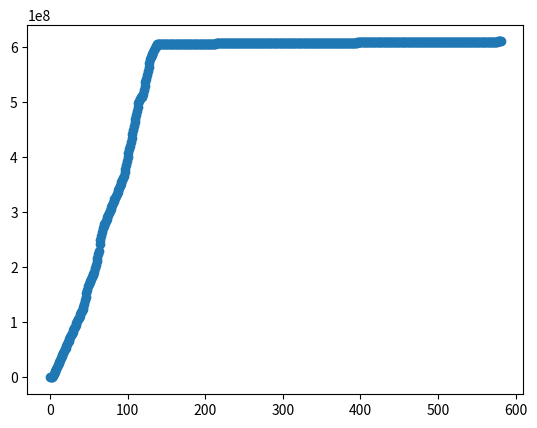
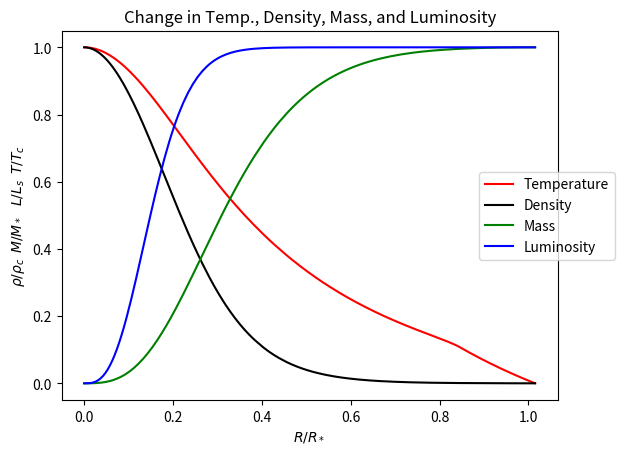
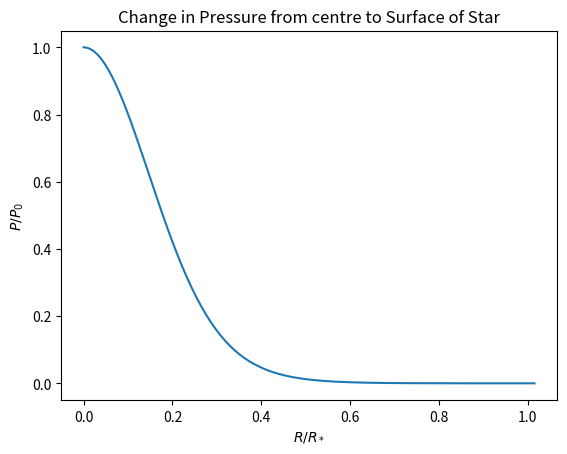
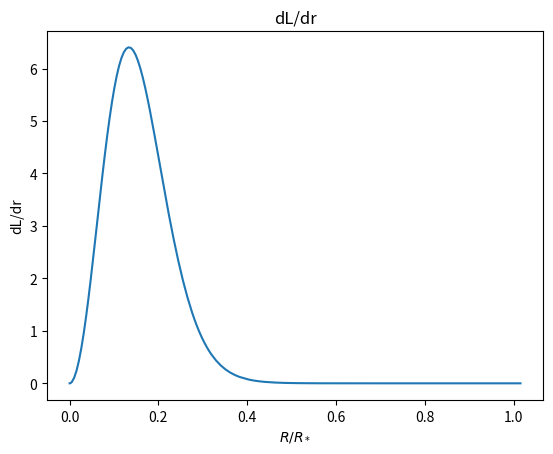
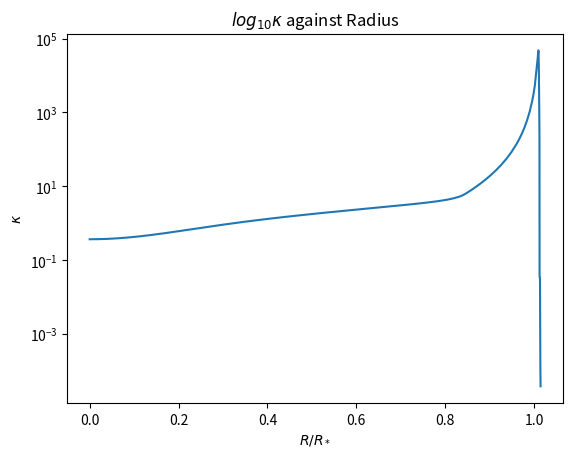
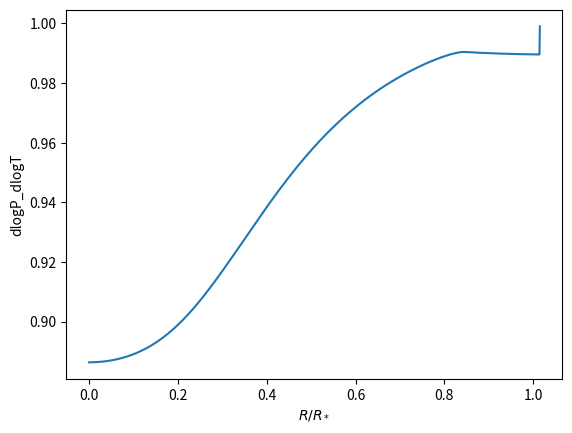
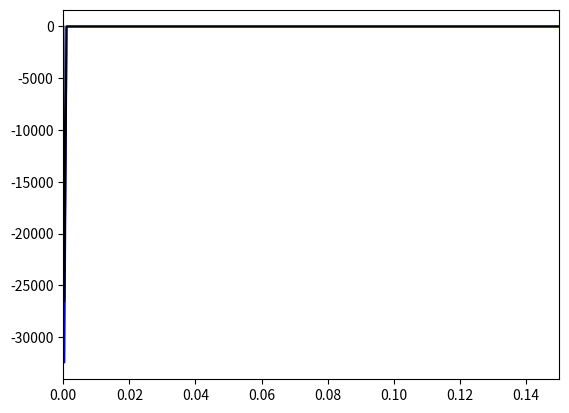

Reproduce these figures in Python, in order.
import numpy as np, matplotlib.pyplot as plt, time, math, sys

######################## Constants for Stars Project ###############################
# all constants are in basic SI units

sigma = 5.670373e-8  # Stefan-Boltzmann constant
k = 1.381e-23  # Boltzmann constant
c = 299792458  # speed of light
me = 9.10938291e-31  # mass of electron
mp = 1.67262178e-27  # mass of proton
hbar = 1.05457173e-34  # h/2pi
G = 6.673e-11  # Gravitation constant
a_rad = (4.0 * sigma) / c  # radiation constant
X = 0.73  # Hydrogen mass fraction (Sun)
Y = 0.25  # Helium mass fraction (Sun)
Z = 0.02  # Metals mass fraction (Sun)
mu = (2 * X + 0.75 * Y + 0.5 * Z) ** -1.0  # mean molecular weight (100% ionized, Sun's metallicity)
gamma = 5.0 / 3.0  # adiabatic constant
Kappa_es = 0.02 * (1 + X)  # [m^2/kg]  Opacity from electron scattering

# Constants from the example star
rho_c = 58560.0
T_c = 8.23e6
M_sun = 1.989e30
R_sun = 6.955e8
L_sun = 3.846e26
M_star = 0.673 * M_sun
R_star = 0.865 * R_sun
L_star = 5.86e-2 * L_sun


class trialStar:  # Class to be used to create one star

    def __init__(self, dr, central_density, central_temp, p):
        """
        dr = step size to use for numerical integration
        p = a boolean array indicating which pressures we want on or off
        """
        self.individual_pressures = np.zeros(3)
        self.dP_drho_values = np.zeros(3)
        self.dP_dT_values = np.zeros(3)

        self.dr = dr  # step size
        self.accuracy = 1.0e14
        self.a = 0

        # A bunch of lists, with values for each attribute at points between the center and surface of the star
        self.control = np.array(p)

        self.radius = [10.0]
        self.density = [central_density]
        self.temp = [central_temp]
        self.mass = [(4.0 / 3.0) * np.pi * self.radius[0] ** 3.0 * self.density[0]]
        self.luminosity = [
            (4.0 / 3.0) * np.pi * self.radius[0] ** 3.0 * self.density[0] * self.epsilon(self.density[0], self.temp[0])]
        self.opacity = [self.Kappa(self.density[0], self.temp[0])]
        self.tau = [self.Kappa(self.density[0], self.temp[0]) * self.density[0]]
        self.pressure = [self.P(self.density[0], self.temp[0])]
        self.dL_dr_values = [0.0]

        self.convective = [
            self.dT_dr_convective(self.mass[0], self.density[0], self.radius[0], self.temp[0], self.luminosity[0])]
        self.radiative = [
            self.dT_dr_radiative(self.mass[0], self.density[0], self.radius[0], self.temp[0], self.luminosity[0])]

        # [redacted]
        # which one to use
        self.derivative_radiative = [
            self.dT_dr_radiative(self.mass[0], self.density[0], self.radius[0], self.temp[0], self.luminosity[0])]
        self.derivative_convective = [
            self.dT_dr_convective(self.mass[0], self.density[0], self.radius[0], self.temp[0], self.luminosity[0])]

        self.dlogP_dlogT = [(self.temp[-1] / self.pressure[-1]) * (self.dP_dT(self.density[-1], self.temp[-1]))]

        self.Generate()
        self.a = self.surfaceRad()

    ####Runge-Kutta Witch-craft happens here: #########################################

    def Generate(self):
        """
        Loops through the Runge-Kutta until opacity condition is met.
        """
        i = 0
        stop_Integration = False  # always run through the loop at least once
        while stop_Integration == False:
            rk4_input = np.array([self.density[-1], self.temp[-1], self.mass[-1], self.luminosity[-1], self.tau[-1]],
                                 float)
            # print 'rk4 call', self.dr
            rk4_output, new_radius = self.AdaptiveRK4(rk4_input, self.radius[-1], self.dr, self.f)

            # adding new values
            self.UpdateValues(rk4_output, new_radius)
            # check termination condition
            stop_Integration = self.opacityCheck()
            i += 1
            # if i > 1000:
            # break
            if self.mass[-1] >= 30.0 * M_sun:
                break

    def AdaptiveRK4(self, s, r, h, f):
        """
        Implements adaptive step-sizes for our Runge-Kutta method.
        """
        rho_error = 0.
        increase_h = True
        hmax = 7.0e6  # 0.1% of the suns radius
        i = 0

        while rho_error <= 1.:

            xsmall_1, new_radius = self.rk4(s, r, self.dr, f)
            xsmall_2, new_radius2 = self.rk4(xsmall_1, r + self.dr, self.dr, f)
            xbig, notused_radius = self.rk4(s, r, 2. * self.dr, f)

            """
            Be careful: Probably should check if dtau is nan and recalculate steps if it is!
            """
            # accuracy for the surface
            accuracy2 = 1.0e-1
            top = 30. * self.dr * self.accuracy
            bottom = np.sqrt(np.sum(np.power((xbig - xsmall_2), 2)))

            # Added try/except statement to get around RuntimeWarning
            try:
                rho_error = top / bottom
            except RuntimeWarning:
                continue

            # If temp is getting close to the surface, change hmax to 10km
            if self.temp[-1] / self.temp[0] < 0.008:
                hmax = 5.0e3 * (self.temp[0] / 8.23e6)
                if self.dr > hmax:
                    self.dr = hmax
                    increase_h = False

                top = 30. * self.dr * accuracy2
                bottom = abs(xbig[1] - xsmall_2[1])

                # Added try/except statement to get around RuntimeWarning
                try:
                    rho_error = top / bottom
                except RuntimeWarning:
                    continue

                i = 1

            # i is a holder for a condition to override the rho_error. i = 1 when self.dr gets larger than hmax
            if rho_error > 1. or i == 1:
                if increase_h == True: self.dr *= 2.0  # Increase step-size only by a factor of two (just to be careful)!
                if self.dr > hmax:
                    self.dr = hmax
                    increase_h = False
                    i = 1
                    continue

                # Keep the values from the itty-bitty steps (to save computation time):
                if rho_error < 2.0 or i == 1:
                    # self.UpdateValues(xsmall_1,new_radius)
                    # print self.dr
                    break
                else:
                    # print 'hello'
                    continue
            else:
                self.dr *= 1.0 / 2.0
                # print "decrease", rho_error, "top", top, "bottom", bottom
                # increase_h = False

        # print "Step size:", self.dr, "  Iteration:", self.iterations, "Radius:", self.radius[-1]
        return xsmall_2, new_radius2

    def rk4(self, s, r, h, f):
        """
        Suggestion:
        s = self.RK_variables
        r = self.radius[-1]
        h = self.dr
        """
        """
        s       - is the vector of dependent variable(s)
        e.g s = [0,1], s[0] represents x in this example, s[1] represents y
        r       - is the independent variable (radius for the final project)
        h       - is the step size
        f       - is the function that the program calls to runge-kutta
        e.g the function will be of form f(s,t).
        """
        """
        With vector form of s, multiple variables can be hidden and everything
        can be solved step-wise at the same time
        """
        # fourth order runge-kutta
        k1 = h * f(s, r)
        k2 = h * f(s + 0.5 * k1, r + 0.5 * h)
        k3 = h * f(s + 0.5 * k2, r + 0.5 * h)
        k4 = h * f(s + k3, r + h)
        return s + (k1 + 2.0 * k2 + 2.0 * k3 + k4) / 6.0, r + h

    def f(self, RK_variables, r):
        # Variables for function calls
        density = RK_variables[0]
        temp = RK_variables[1]
        mass = RK_variables[2]
        luminosity = RK_variables[3]
        # tau = RK_variables[4]
        radius = r
        # pressure = self.P(density,temp)

        frho = self.drho_dr(mass, density, radius, temp, luminosity)
        fT = self.dT_dr(mass, density, radius, temp, luminosity)
        fM = self.dM_dr(density, radius)
        fL = self.dL_dr(density, radius, temp)
        ftau = self.dtau_dr(density, temp)
        return np.array([frho, fT, fM, fL, ftau], float)

    def UpdateValues(self, rk4_output, new_radius):
        # Update our arrays for our star's properties.
        self.dL_dr_values.append(self.dL_dr(rk4_output[0], new_radius, rk4_output[1]))

        self.density.append(rk4_output[0])
        self.temp.append(rk4_output[1])
        self.mass.append(rk4_output[2])
        self.luminosity.append(rk4_output[3])

        if self.temp[-2] - self.temp[-1] < 100.0:
            self.tau.append(rk4_output[4])
        else:
            self.tau.append(0)

        self.convective.append(
            self.dT_dr_convective(self.mass[-1], self.density[-1], self.radius[-1], self.temp[-1], self.luminosity[-1]))
        self.radiative.append(
            self.dT_dr_radiative(self.mass[-1], self.density[-1], self.radius[-1], self.temp[-1], self.luminosity[-1]))

        self.pressure.append(self.P(self.density[-1], self.temp[-1]))
        self.opacity.append(self.Kappa(self.density[-1], self.temp[-1]))
        self.radius.append(new_radius)
        self.dlogP_dlogT.append((self.temp[-1] / self.pressure[-1]) * (self.dP_dT(self.density[-1], self.temp[-1])))

        # [redacted]
        # Would appending be quicker then resetting self.derivative_radiative[0] to a different value?
        self.derivative_radiative.append(abs(
            self.dT_dr_radiative(self.mass[-2], self.density[-2], self.radius[-2], self.temp[-2],
                                 self.luminosity[-2]) - self.dT_dr_radiative(self.mass[-1], self.density[-1],
                                                                             self.radius[-1], self.temp[-1],
                                                                             self.luminosity[-1])))
        self.derivative_convective.append(abs(
            self.dT_dr_convective(self.mass[-2], self.density[-2], self.radius[-2], self.temp[-2],
                                  self.luminosity[-2]) - self.dT_dr_convective(self.mass[-1], self.density[-1],
                                                                               self.radius[-1], self.temp[-1],
                                                                               self.luminosity[-1])))

    # code that checks boundary conditions####################
    def opacityCheck(self):
        # This returns a True or False statement about whether we should continue to integrate outward or not.
        dtau = self.Kappa(self.density[-1], self.temp[-1]) * self.density[-1] ** 2 / abs(
            self.drho_dr(self.mass[-1], self.density[-1], self.radius[-1], self.temp[-1], self.luminosity[-1]))
        # print dtau

        if dtau < 0.001 or math.isnan(dtau):
            opacityCondition = True
        else:
            opacityCondition = False

        if self.radius[-1] > 1.E10:
            opacityCondition = True  # Just in case it wants to integrate forever, we'll cut it off.

        return opacityCondition

    # finds the radius that corresponds to tau_surface
    def surfaceRad(self):
        self.a = np.argmin(abs(self.tau[-1] - np.array(self.tau) - (2.0 / 3.0)))
        if self.tau[self.a] == 0:
            self.a = len(self.tau) - 1
        # print self.a
        return self.a

    #########################################################

    #####Pressure Functions: ###########################################################
    def P(self, density, temp):
        if self.control[0] != 0:
            self.individual_pressures[0] = self.pressure1(density)

        if self.control[1] != 0:
            self.individual_pressures[1] = self.pressure2(density, temp)

        if self.control[2] != 0:
            self.individual_pressures[2] = self.pressure3(temp)

        return np.sum(self.control * self.individual_pressures)

    def dP_drho(self, density, temp):
        if self.control[0] != 0:
            self.dP_drho_values[0] = self.dP_drho_1(density)

        if self.control[1] != 0:
            self.dP_drho_values[1] = self.dP_drho_2(temp)

        return np.sum(self.control * self.dP_drho_values)

    def dP_dT(self, density, temp):
        if self.control[1] != 0:
            self.dP_dT_values[1] = self.dP_dT_2(density)

        if self.control[2] != 0:
            self.dP_dT_values[2] = self.dP_dT_3(temp)

        return np.sum(self.control * self.dP_dT_values)

    #####Individual Pressure and Partial Pressure Functions ###########################

    # Degeneracy pressure
    def pressure1(self, density):
        # [redacted]
        return ((3.0 * (np.pi) ** 2.0) ** (2.0 / 3.0) * (hbar ** 2.0) * (density / mp) ** (5.0 / 3.0)) / (5.0 * me)

    # Degeneracy part of differential
    def dP_drho_1(self, density):
        # [redacted]
        return ((3.0 * (np.pi) ** 2.0) ** (2.0 / 3.0) * (hbar ** 2.0) * (density / mp) ** (2.0 / 3.0)) / (3.0 * me * mp)

    # Ideal gas part of differential
    def dP_drho_2(self, temp):
        # [redacted]
        return (k * temp) / (mu * mp)

    # Ideal gas pressure
    def pressure2(self, density, temp):
        # [redacted]
        return (density * k * temp) / (mu * mp)

    # Radiative pressure
    def pressure3(self, temp):
        # [redacted]
        return (a_rad * (temp) ** 4.0) / (3.0)

    # Ideal gas part of differential
    def dP_dT_2(self, density):
        # [redacted]
        return (density * k) / (mu * mp)

    # Radiative part of differential
    def dP_dT_3(self, temp):
        # [redacted]
        return (4.0 * a_rad * temp ** 3.0) / (3.0)

    #####Functions for the five equations of stellar structure: ########################
    def drho_dr(self, mass, density, radius, temp, luminosity):
        # [redacted]
        ########### need appropriate dT_dr ################
        return -((G * mass * density) / (radius ** 2.0) + self.dP_dT(density, temp) * self.dT_dr(mass, density, radius,
                                                                                                 temp,
                                                                                                 luminosity)) / self.dP_drho(
            density, temp)

    # Returns the current rate of change of temperature (this is chosen by which has the minimum derivative)
    def dT_dr(self, mass, density, radius, temp, luminosity):
        # [redacted]
        # if min(abs(self.derivative_radiative[-1]),abs(self.derivative_convective[-1])) is self.derivative_radiative[-1]:
        #    return self.dT_dr_radiative(mass, density, radius, temp, luminosity)
        # else:
        #    return self.dT_dr_convective(mass, density, radius, temp, luminosity)
        return -min(abs(self.dT_dr_radiative(mass, density, radius, temp, luminosity)),
                    abs(self.dT_dr_convective(mass, density, radius, temp, luminosity)))

    # Defining new dT_dr functions that just return values for radiative and convective
    #######################################################################################
    def dT_dr_radiative(self, mass, density, radius, temp, luminosity):
        T_radiative = (3.0 * self.Kappa(density, temp) * density * luminosity) / (
                    16.0 * np.pi * 4.0 * sigma * temp ** 3.0 * radius ** 2.0)
        return -T_radiative

    def dT_dr_convective(self, mass, density, radius, temp, luminosity):
        pressure = self.P(density, temp)
        T_convective = (1.0 - (1.0 / gamma)) * (temp / pressure) * ((G * mass * density) / (radius ** 2.0))
        return -T_convective

    #######################################################################################

    def dM_dr(self, density, radius):
        # [redacted]
        return 4.0 * np.pi * (radius ** 2.0) * density

    def dL_dr(self, density, radius, temp):
        # [redacted]
        return 4.0 * np.pi * (radius ** 2.0) * density * self.epsilon(density, temp)

    def dtau_dr(self, density, temp):
        # [redacted]
        return self.Kappa(density, temp) * density

    ####Kappa-specific functions (note: K_es is a pre-defined constant) ################

    def Kappa(self, density, temp):
        # [redacted]
        if temp > 1.0e4:
            Kappa = ((1.0 / self.Kappa_Hminus(density, temp)) + (
                        1.0 / max(Kappa_es, self.Kappa_ff(density, temp)))) ** -1.0
        else:
            Kappa = ((1.0 / self.Kappa_Hminus(density, temp)) + (
                        1.0 / min(self.Kappa_ff(density, temp), Kappa_es))) ** -1.0
        return Kappa

    def Kappa_ff(self, density, temp):
        # [redacted]
        return (1.0e24) * (1.0 + X) * (Z + 0.0001) * ((density / 1.0e3) ** 0.7) * (temp ** (-3.5))

    def Kappa_Hminus(self, density, temp):
        # [redacted]
        return (2.5e-32) * (Z / 0.02) * ((density / 1.0e3) ** 0.5) * ((temp) ** 9.0)

    #####Energy-production equations (epsilon): #######################################
    def epsilon(self, density, temp):
        # [redacted]
        return self.epsilon_PP(density, temp) + self.epsilon_CNO(density, temp)

    def epsilon_PP(self, density, temp):
        # [redacted]
        return 1.07e-7 * (density / 1.0e5) * (X ** 2.0) * ((temp / 1.0e6) ** 4.0)

    def epsilon_CNO(self, density, temp):
        # [redacted]
        return 8.24e-26 * (density / 1.0e5) * 0.03 * (X ** 2.0) * ((temp / (1.0e6)) ** 19.9)


class Star:

    def __init__(self, dr, central_temp, p):
        self.dr = dr
        self.central_temp = central_temp
        self.p = p

        self.star_a = trialStar(1000.0e3, 0.3e3, central_temp, p)
        self.star_b = trialStar(1000.0e3, 500.0e3, central_temp, p)
        self.star_c = trialStar(1000.0e3, (0.3e3 + 500.0e3) / 2.0, central_temp, p)

        self.final_star = self.bisection(self.star_a, self.star_c, self.star_b, 0.0005)

    ####Step-3 Bisection Method: ######################################################
    ## Bisection method
    ## def bisection(a,b,tol)
    ## Usage: applies the bisection method to find the root of a
    ## previously defined function f (which we will define as the
    ## function of the central pressure). This method takes two
    ## real values as the interval where the root exists and a tolerance
    ## which determines how accurate we want to find the root

    def bisection(self, star_a, star_c, star_b, tol):
        # [redacted]
        i = 0
        while ((star_b.density[0] - star_a.density[0]) / 2.0) > tol:
            # you might want f(c) < threshold, where threshold is a small number
            # instead of checking equality to zero
            i += 1
            # print star_b.density[0]
            # print star_a.density[0]
            # print star_a.temp[star_a.a]
            # print star_b.temp[star_b.a]
            # print i
            # if self.f_bisect(self.star_c) == 0:
            #    return self.star_c
            if self.f_bisect(star_a) * self.f_bisect(star_c) < 0:
                star_b = star_c
            else:
                star_a = star_c
            if i > 30:
                break
            star_c_density = (star_a.density[0] + star_b.density[0]) / 2.0
            star_c = trialStar(self.dr, star_c_density, self.central_temp, self.p)
        return star_c

    def f_bisect(self, trial_star):
        # [redacted]
        # Will write the rest of this function once integrating for L_star = L(R_star)
        # and T_star = T(R_star) is done.
        a = trial_star.a

        top = trial_star.luminosity[a] - (
                    4.0 * np.pi * sigma * (trial_star.radius[a]) ** 2.0 * (trial_star.temp[a]) ** 4.0)
        bottom = np.sqrt(
            4.0 * np.pi * sigma * (trial_star.radius[a]) ** 2.0 * (trial_star.temp[a]) ** 4.0 * trial_star.luminosity[
                a])

        return (top / bottom)


# test = trialStar(100.0e3,0.3e3,8.23e6,[1.0,1.0,1.0])
# test_star = Star(100.0e3,8.23e6,[1.0,1.0,1.0])
# test = test_star.final_star


def Plots(test):
    plt.figure('Radius')
    plt.plot(test.radius, 'o')
    plt.figure('Temperature, Density, Mass, Luminosity')
    plt.plot(np.array(test.radius) / R_star, np.array(test.temp) / test.temp[0], 'r-', label="Temperature")
    plt.plot(np.array(test.radius) / R_star, np.array(test.density) / test.density[0], 'k-', label="Density")
    plt.plot(np.array(test.radius) / R_star, np.array(test.mass) / test.mass[-1], 'g-', label="Mass")
    plt.plot(np.array(test.radius) / R_star, np.array(test.luminosity) / test.luminosity[-1], 'b-', label="Luminosity")
    plt.xlabel("$R/R_*$")
    plt.ylabel("$\\rho/\\rho_c$  $M/M_*$   $L/L_s$  $T/T_c$")
    plt.title("Change in Temp., Density, Mass, and Luminosity")
    plt.legend(bbox_to_anchor=(1, 0.6), bbox_transform=plt.gcf().transFigure)
    plt.figure('Pressure')
    plt.plot(np.array(test.radius) / R_star, np.array(test.pressure) / test.pressure[0])
    plt.xlabel("$R/R_*$")
    plt.ylabel("$P/P_0$")
    plt.title("Change in Pressure from centre to Surface of Star")
    plt.figure('dL/dr')
    plt.plot(np.array(test.radius) / R_star, np.array(test.dL_dr_values) * (R_star / L_star))
    plt.xlabel('$R/R_*$')
    plt.ylabel('dL/dr')
    plt.title("dL/dr")
    plt.figure('Opacity')
    plt.plot(np.array(test.radius) / R_star, test.opacity)
    plt.yscale('log')
    plt.xlabel('$R/R_*$')
    plt.ylabel('$\\kappa$')
    plt.title("$log_{10}\\kappa$ against Radius")

    plt.figure('dlogP_dlogT')
    plt.plot(np.array(test.radius) / R_star, test.dlogP_dlogT)
    plt.xlabel('$R/R_*$')
    plt.ylabel('dlogP_dlogT')

    # plt.figure('rho_changes')
    # plt.plot(np.array(test.radius)/R_star,np.array(test.drho_P),'r-')
    # plt.plot(np.array(test.radius)/R_star,np.array(test.dt_P),'b-')
    #
    # plt.figure('drho')
    # plt.plot(np.array(test.radius)/R_star,np.array(test.drho))
    # plt.ylim([-0.001,0])
    plt.figure('dT_dr')
    plt.plot(np.array(test.radius) / R_star, test.convective, 'b-')
    plt.plot(np.array(test.radius) / R_star, test.radiative, 'k-')
    # plt.ylim([-0.01,0.01])
    plt.xlim([0, 0.15])
    plt.show()


# test = trialStar(100.0e3,0.3e3,8.23e6,[1.0,1.0,1.0])
test_star = Star(100.0e3, 8.23e6, [1.0, 1.0, 1.0])
test = test_star.final_star

Plots(test)  # unhashtag Plots() to see the plots.
print(test.density)
